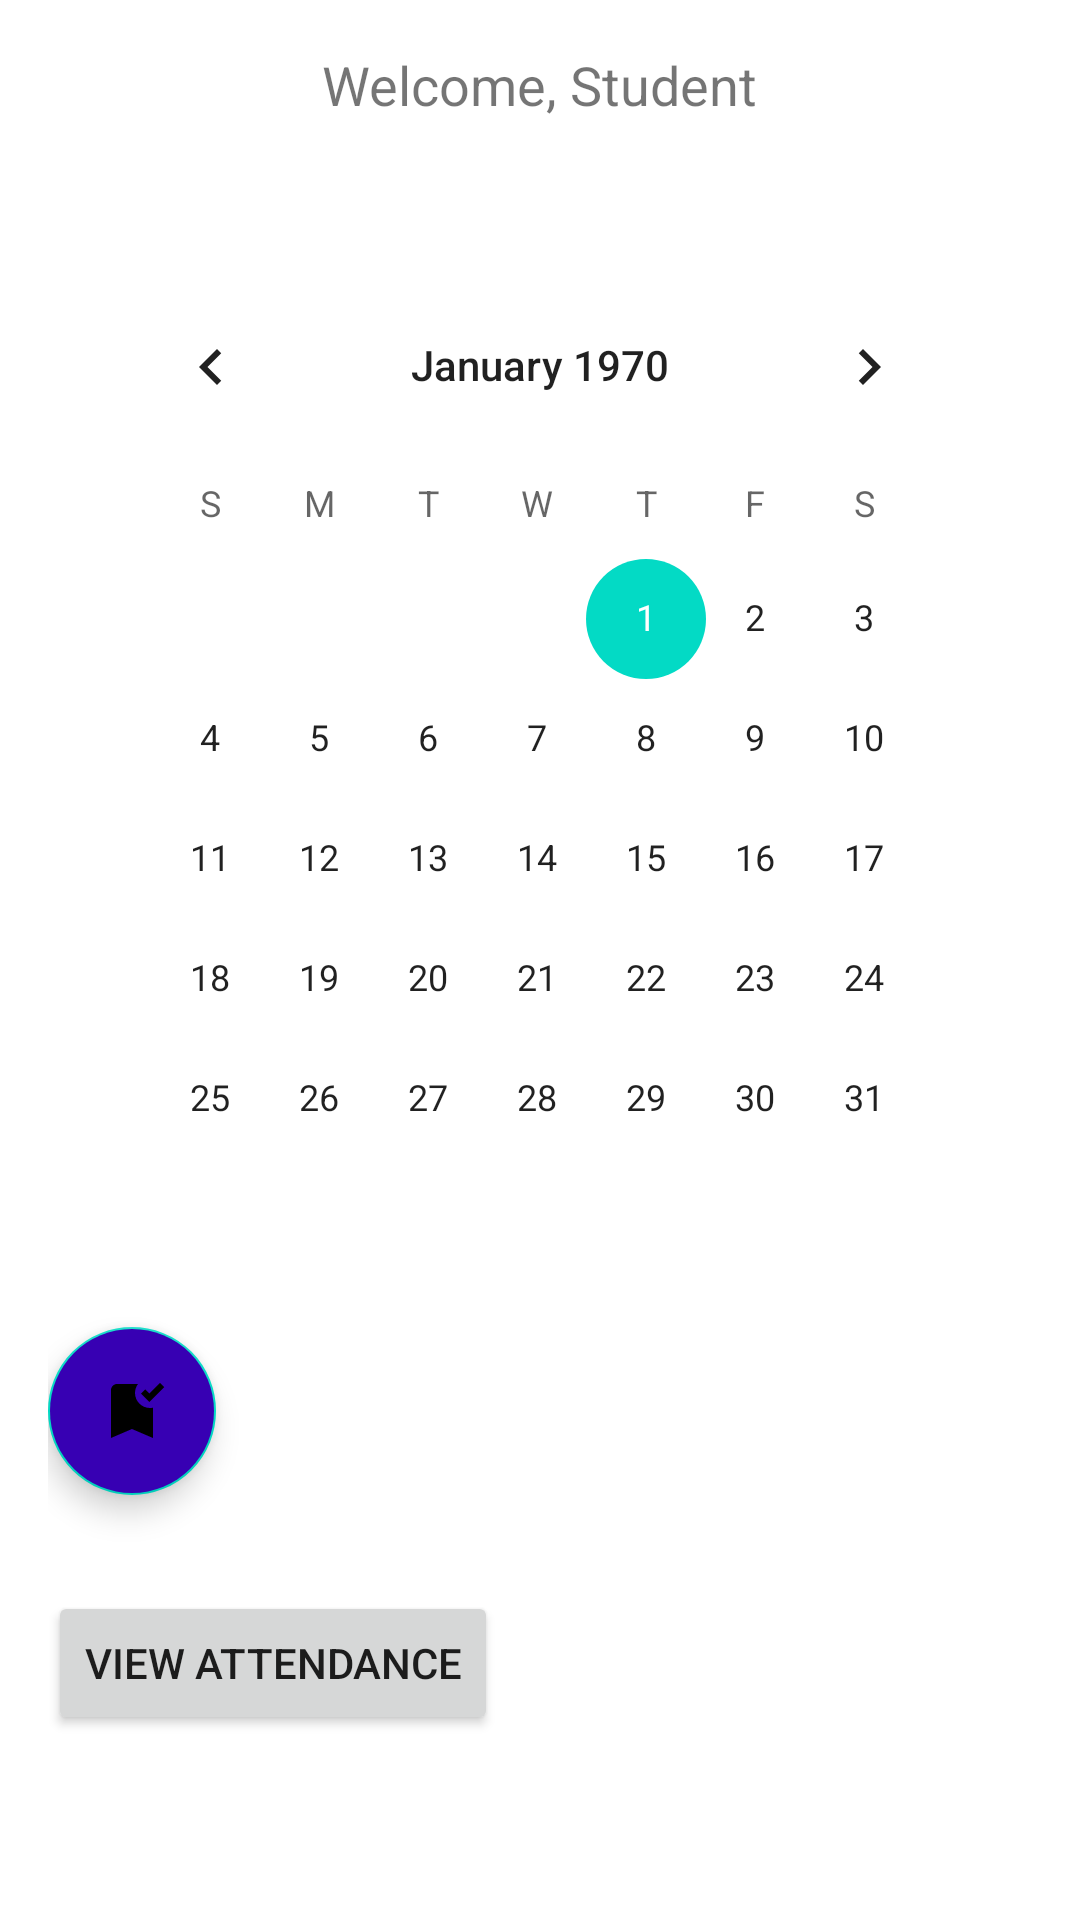

Android layout source for this screen:
<!-- AndroidManifest.xml: application theme Theme.Student_Attandance -->
<!-- res/layout/activity_student.xml -->
<?xml version="1.0" encoding="utf-8"?>
<ScrollView xmlns:android="http://schemas.android.com/apk/res/android"
    android:layout_width="match_parent"
    android:layout_height="match_parent"
    android:fillViewport="true">

    <LinearLayout
        android:layout_width="match_parent"
        android:layout_height="wrap_content"
        android:orientation="vertical"
        android:padding="16dp">

    <TextView
        android:id="@+id/tvWelcomeStudent"
        android:layout_width="wrap_content"
        android:layout_height="wrap_content"
        android:text="Welcome, Student"
        android:textSize="18sp"
        android:layout_gravity="center_horizontal"/>

    
    <androidx.recyclerview.widget.RecyclerView
        android:id="@+id/recycler_view_courses"
        android:layout_width="match_parent"
        android:layout_height="wrap_content"
        android:layout_alignParentTop="true"
        android:layout_margin="16dp"/>

    <CalendarView
        android:id="@+id/calendarView"
        android:layout_width="match_parent"
        android:layout_height="wrap_content"
        android:layout_below="@id/recycler_view_courses"
        android:layout_margin="16dp" />

    <com.google.android.material.floatingactionbutton.FloatingActionButton
        android:id="@+id/fab_attendance"
        android:layout_width="wrap_content"
        android:layout_height="wrap_content"
        android:layout_alignParentEnd="true"
        android:layout_alignParentBottom="true"
        android:layout_marginEnd="16dp"
        android:layout_marginBottom="16dp"
        android:src="@drawable/ic_attandance"
        android:backgroundTint="@color/purple_700" />


        <Button
            android:id="@+id/btn_view_attendance"
            android:layout_width="wrap_content"
            android:layout_height="wrap_content"
            android:layout_below="@id/calendarView"
            android:layout_centerHorizontal="true"
            android:layout_marginTop="16dp"
            android:text="View Attendance" />
</LinearLayout>
</ScrollView>
<!-- resources referenced by this layout -->
<resources>
  <!-- drawable ic_attandance (drawable) -->
  <vector android:height="24dp" android:tint="#EEEDEEF3"
      android:viewportHeight="24" android:viewportWidth="24"
      android:width="24dp" xmlns:android="http://schemas.android.com/apk/res/android">
      <path android:fillColor="@android:color/white" android:pathData="M19,21l-7,-3l-7,3V5c0,-1.1 0.9,-2 2,-2l7,0c-0.63,0.84 -1,1.87 -1,3c0,2.76 2.24,5 5,5c0.34,0 0.68,-0.03 1,-0.1V21zM17.83,9L15,6.17l1.41,-1.41l1.41,1.41l3.54,-3.54l1.41,1.41L17.83,9z"/>
  </vector>
  <style name="Theme.Student_Attandance" parent="Theme.MaterialComponents.DayNight.DarkActionBar">
          
          <item name="colorPrimary">@color/purple_500</item>
          <item name="colorPrimaryVariant">@color/purple_700</item>
          <item name="colorOnPrimary">@color/white</item>
          
          <item name="colorSecondary">@color/teal_200</item>
          <item name="colorSecondaryVariant">@color/teal_700</item>
          <item name="colorOnSecondary">@color/black</item>
          
          <item name="android:statusBarColor">?attr/colorPrimaryVariant</item>
          
      </style>
  <!-- not gathered from this repository: default colours our renderer supplied (Android Studio template values) -->
  <color name="purple_500">#FF6200EE</color>
  <color name="purple_700">#FF3700B3</color>
  <color name="teal_200">#FF03DAC5</color>
  <color name="teal_700">#FF018786</color>
  <color name="black">#FF000000</color>
  <color name="white">#FFFFFFFF</color>
</resources>
